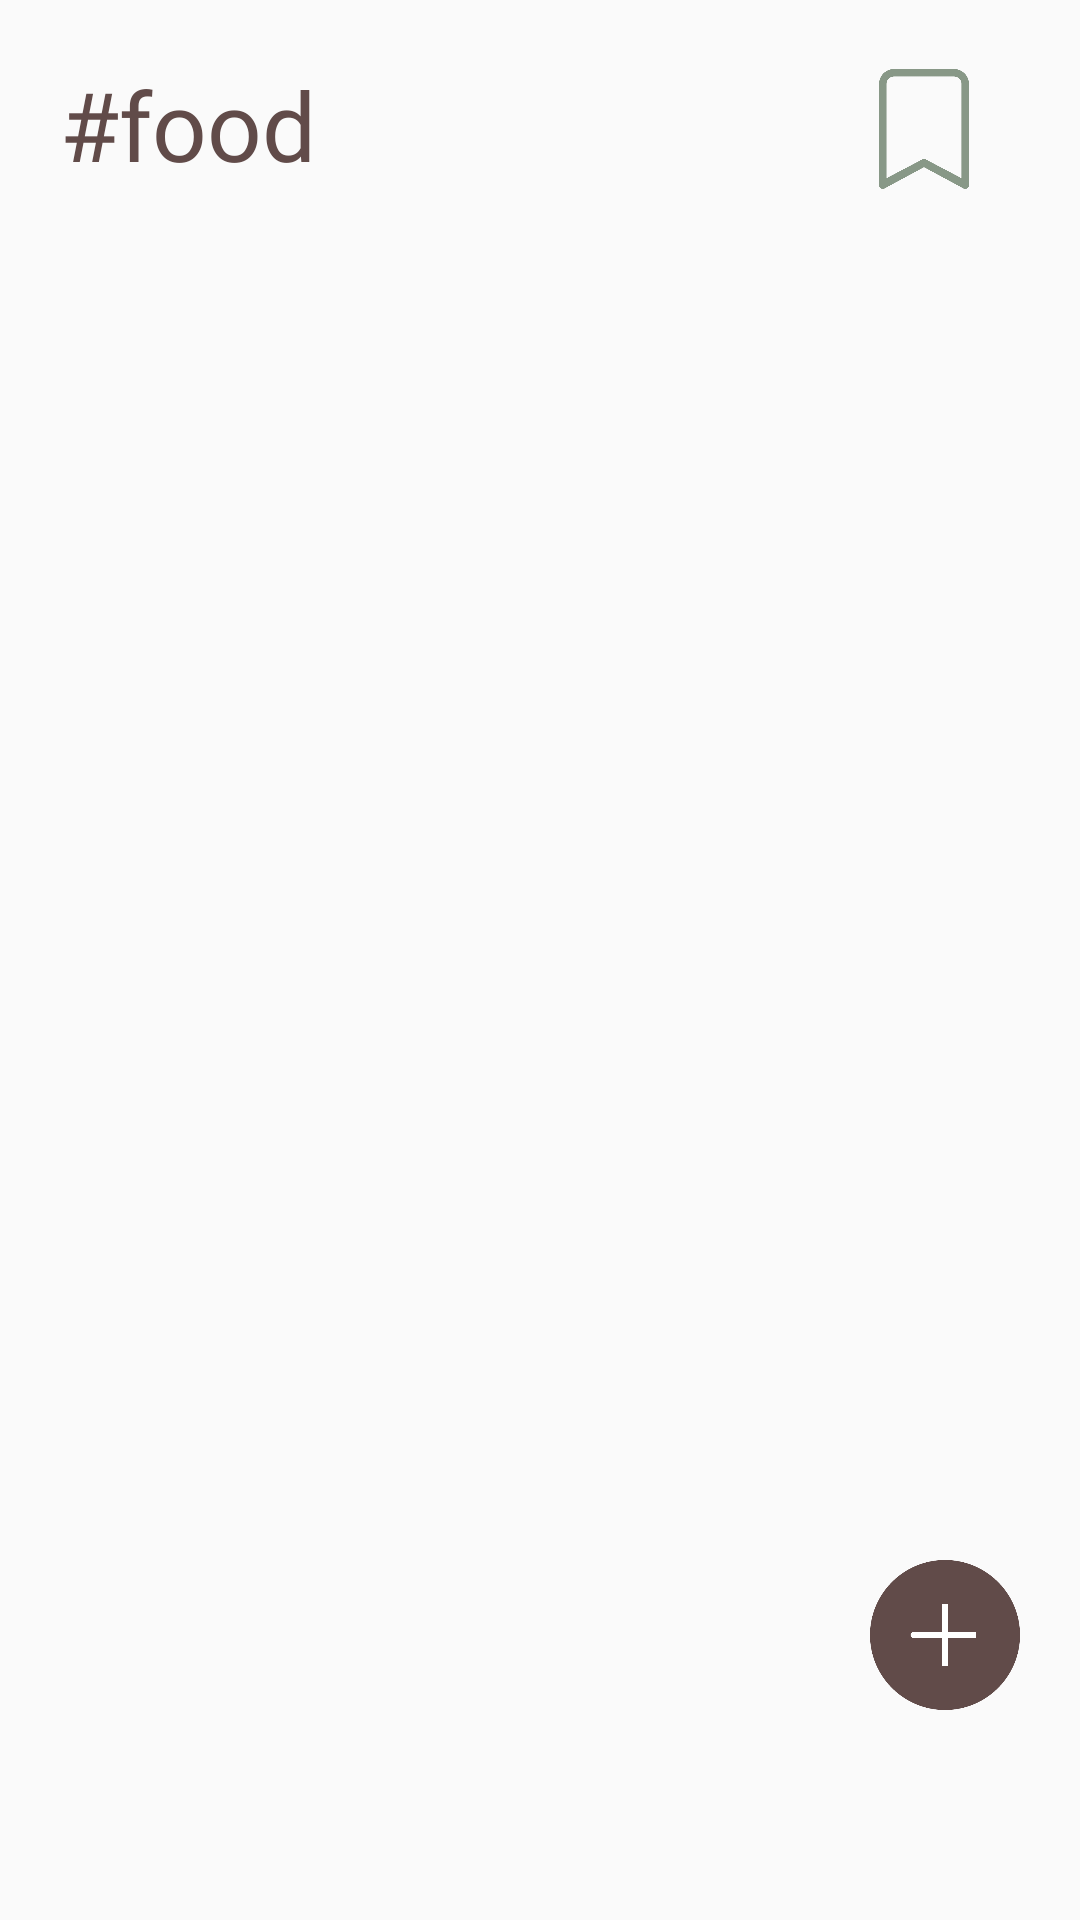

Produce the Android XML layout that renders to this screen, including the resource entries it uses.
<!-- AndroidManifest.xml: application theme Theme.AppCompat.Light.NoActionBar -->
<!-- res/layout/view_discussion_2.xml -->
<?xml version="1.0" encoding="utf-8"?>
<androidx.constraintlayout.widget.ConstraintLayout xmlns:android="http://schemas.android.com/apk/res/android"
    xmlns:app="http://schemas.android.com/apk/res-auto"
    android:layout_width="match_parent"
    android:layout_height="match_parent">

    <ScrollView
        android:layout_width="match_parent"
        android:layout_height="match_parent">

        <RelativeLayout
            android:layout_width="match_parent"
            android:layout_height="wrap_content">

            <TextView
                android:id="@+id/hashtag_page_title"
                android:layout_width="wrap_content"
                android:layout_height="wrap_content"
                android:layout_alignParentStart="true"
                android:layout_alignParentTop="true"
                android:layout_marginStart="20dp"
                android:layout_marginTop="20dp"
                android:text="@string/hashtag_pg_title"
                android:textAppearance="@style/page_title" />

            <ImageView
                android:id="@+id/d2_bm_nofill"
                android:layout_width="30dp"
                android:layout_height="40dp"
                android:layout_alignTop="@id/hashtag_page_title"
                android:layout_alignParentEnd="true"
                android:layout_marginStart="150dp"
                android:layout_marginTop="3dp"
                android:layout_toEndOf="@id/hashtag_page_title"
                android:src="@drawable/bookmark_no_fill"
                android:visibility="visible" />

            <ImageView
                android:id="@+id/d2_bm_fill"
                android:layout_width="30dp"
                android:layout_height="40dp"
                android:layout_alignTop="@id/hashtag_page_title"
                android:layout_alignParentEnd="true"
                android:layout_marginStart="150dp"
                android:layout_marginTop="3dp"
                android:layout_toEndOf="@id/hashtag_page_title"
                android:src="@drawable/bookmark_fill"
                android:visibility="gone" />

            <androidx.recyclerview.widget.RecyclerView
                android:id="@+id/rvPost"
                android:layout_width="wrap_content"
                android:layout_height="match_parent"
                android:layout_below="@id/hashtag_page_title"
                android:layout_centerHorizontal="true" />


        </RelativeLayout>
    </ScrollView>

    <ImageView
        android:layout_width="50dp"
        android:layout_height="50dp"
        android:layout_marginEnd="20dp"
        android:layout_marginBottom="70dp"
        android:src="@drawable/plus_icon"
        app:layout_constraintBottom_toBottomOf="parent"
        app:layout_constraintEnd_toEndOf="parent" />

</androidx.constraintlayout.widget.ConstraintLayout>
<!-- resources referenced by this layout -->
<resources>
  <!-- drawable bookmark_fill: png bitmap (drawable, 4448 bytes) -->
  <!-- drawable bookmark_no_fill: png bitmap (drawable, 6850 bytes) -->
  <!-- drawable plus_icon: png bitmap (drawable, 9131 bytes) -->
  <string name="hashtag_pg_title">#food</string>
  <style name="page_title">
          <item name="android:fontFamily">@font/poppins</item>
          <item name="android:textSize">32sp</item>
          <item name="android:textColor">@color/brown</item>
      </style>
  <color name="brown">#614B49</color>
</resources>
